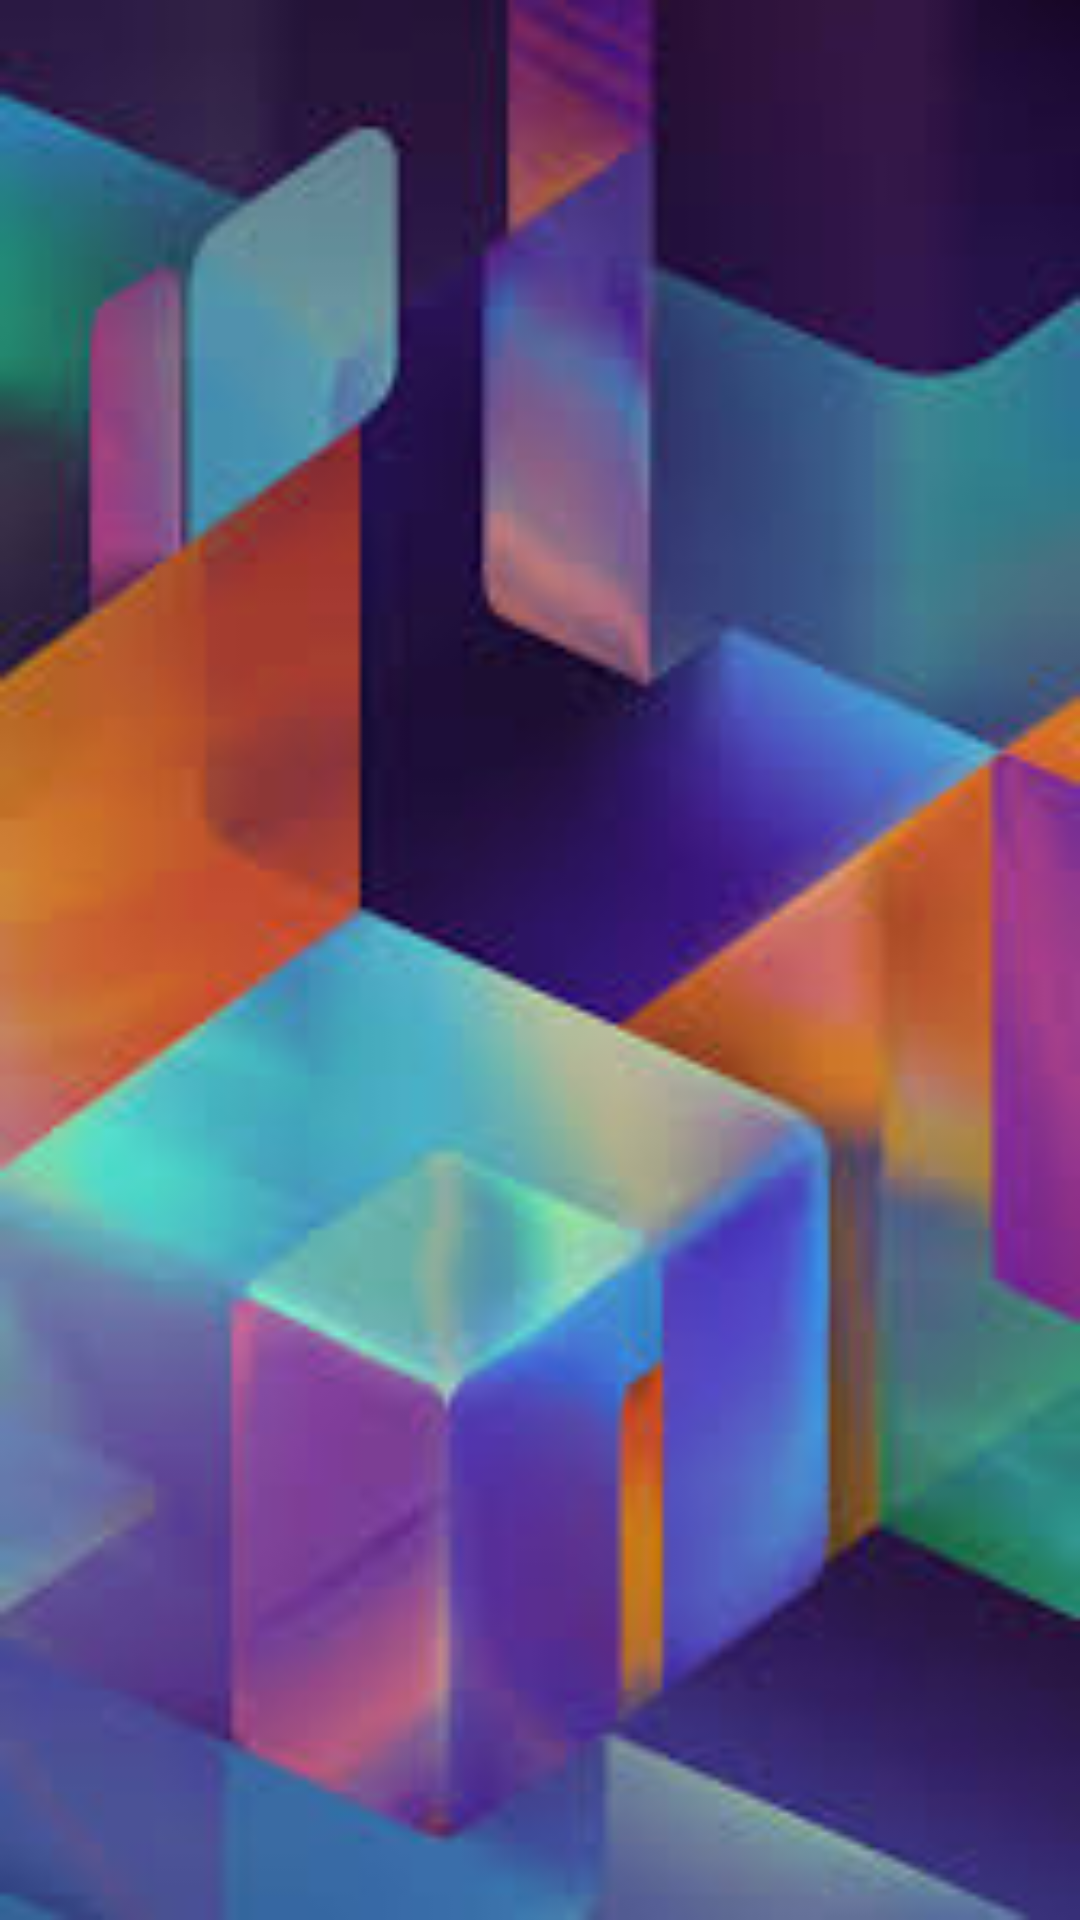

Write the Android layout XML for this screen, with the resource values it uses.
<!-- AndroidManifest.xml: application theme Theme.TestSubjectsApp -->
<!-- res/layout/nav_header_main.xml -->
<?xml version="1.0" encoding="utf-8"?>
<LinearLayout xmlns:android="http://schemas.android.com/apk/res/android"
    xmlns:app="http://schemas.android.com/apk/res-auto"
    android:layout_width="match_parent"
    android:layout_height="@dimen/nav_header_height"
    android:background="@drawable/imagebackground"
    android:gravity="bottom"
    android:orientation="vertical"
    android:paddingLeft="@dimen/activity_horizontal_margin"
    android:paddingTop="@dimen/activity_vertical_margin"
    android:paddingRight="@dimen/activity_horizontal_margin"
    android:paddingBottom="@dimen/activity_vertical_margin"
    android:theme="@style/ThemeOverlay.AppCompat.Dark">


</LinearLayout>
<!-- resources referenced by this layout -->
<resources>
  <!-- drawable imagebackground: png bitmap (drawable, 8182 bytes) -->
  <style name="Theme.TestSubjectsApp" parent="Theme.MaterialComponents.DayNight.NoActionBar">
          
          <item name="colorPrimary">@color/purple_500</item>
          <item name="colorPrimaryVariant">@color/purple_700</item>
          <item name="colorOnPrimary">@color/white</item>
          
          <item name="colorSecondary">@color/teal_200</item>
          <item name="colorSecondaryVariant">@color/teal_700</item>
          <item name="colorOnSecondary">@color/black</item>
          
          <item name="android:statusBarColor" tools:targetApi="l">?attr/colorPrimaryVariant</item>
          
      </style>
  <color name="purple_500">#7907EC</color>
  <color name="purple_700">#FF3700B3</color>
  <color name="white">#FFFFFFFF</color>
  <color name="teal_200">#FF03DAC5</color>
  <color name="teal_700">#FF018786</color>
  <color name="black">#FF000000</color>
</resources>
